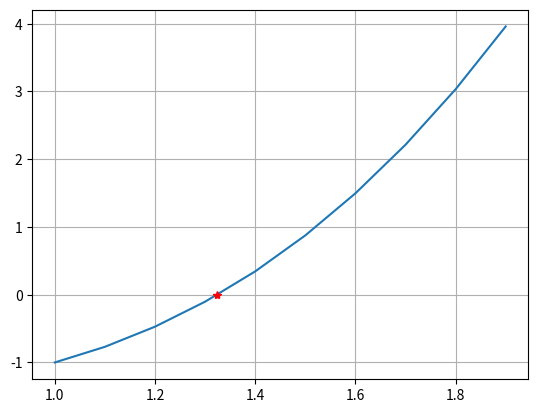
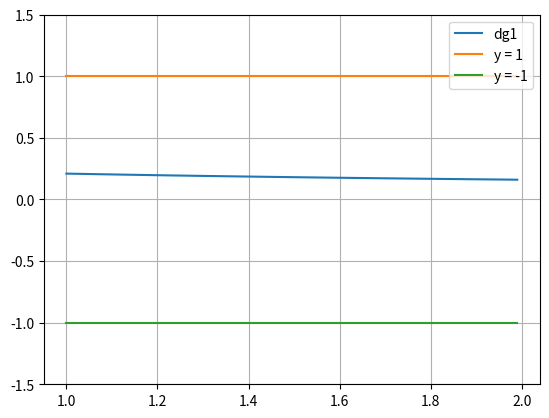

Generate these figures, in order, with matplotlib:
# -*- coding: utf-8 -*-
"""
Created on Sun Dec 10 20:28:24 2017

[redacted]
"""

import numpy as np
import matplotlib.pyplot as plt


def fixed_point(x0, g, tol, N = None):
	i = 1
	p0 = x0
	while (True if N is None else (i<N) ):
		p = g(p0)
		if np.abs(p-p0)< tol :
			break
		i = i + 1
		p0 = p
	return {'p': p, 'iterations': i}


def f(x):
	return np.power(x, 3) + -x - 1


def g1(x):
	return np.power(x + 1, 1/3)


def dg1(x):
	return np.power(x + 1, -2/3) / 3


x0 = 1
result = fixed_point(x0, g1, 1e-5)
root = result['p']
iterations = result['iterations']
print('Root found after ', iterations, ' iterations')

x = np.arange(1, 2, 0.1)
plt.close('all')
plt.figure(1)
plt.plot(x, f(x), root, f(root), '*r')
plt.grid()

x = np.arange(1, 2, 0.01)
plt.figure(2)
plt.plot(x, dg1(x), label = 'dg1')
plt.plot(x, np.ones(x.shape), label = 'y = 1')
plt.plot(x, -np.ones(x.shape), label = 'y = -1')
plt.ylim(-1.5, 1.5)
plt.legend()
plt.grid()